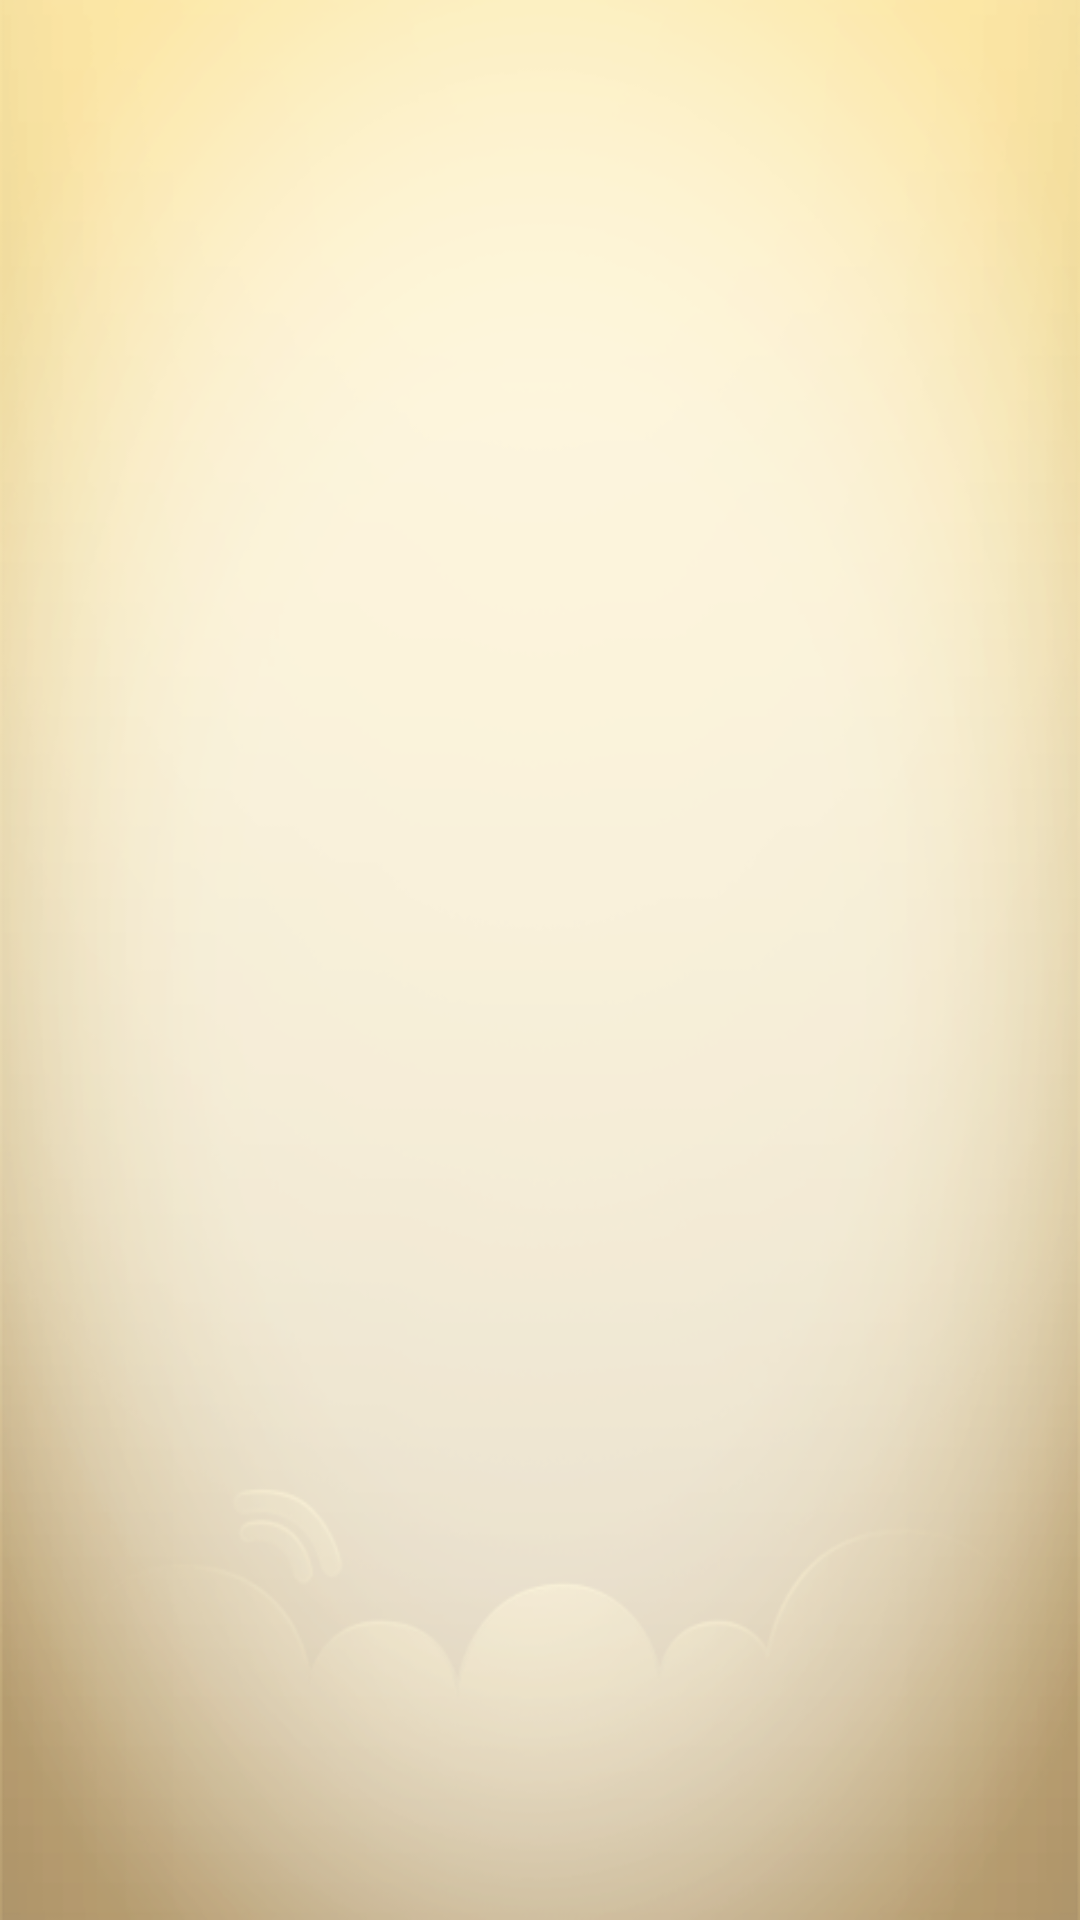

Layout XML and referenced resources for this Android screen:
<!-- AndroidManifest.xml: application theme KATheme -->
<!-- res/layout/account_item.xml -->
<?xml version="1.0" encoding="utf-8"?>
<RelativeLayout     
         android:layout_width="fill_parent"     
         xmlns:android="http://schemas.android.com/apk/res/android"     
         android:layout_height="wrap_content"     
         android:paddingBottom="4dip"     
         android:paddingLeft="12dip">    
         <ImageView     
               android:layout_width="wrap_content"     
               android:id="@+id/imCategory" android:layout_height="fill_parent">     
         </ImageView>    
         <TextView     
               android:layout_height="wrap_content"     
               android:layout_width="fill_parent"     
               android:id="@+id/tvCost" android:layout_toRightOf="@+id/imCategory" android:textSize="20dip">    
         </TextView>    
         <TextView     
               android:layout_height="wrap_content"     
               android:layout_width="fill_parent"     
               android:id="@+id/tvDate" android:layout_toRightOf="@+id/imCategory" android:layout_below="@+id/tvCost">    
         </TextView>    
</RelativeLayout>
<!-- resources referenced by this layout -->
<resources>
  <style name="KATheme">
          <item name="android:windowFullscreen">true</item>
          <item name="android:windowContentOverlay">@null</item>
          <item name="android:background">@android:color/transparent</item>
          <item name="android:windowBackground">@drawable/background</item>
      </style>
  <!-- drawable background: png bitmap (drawable-hdpi, 175784 bytes) -->
</resources>
